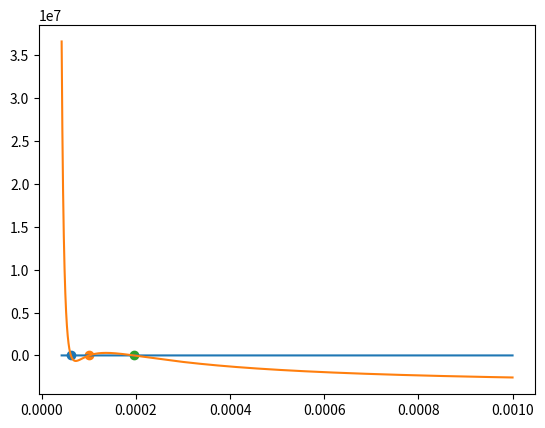

Write the Python code that produced this figure.
import numpy as np
import matplotlib.pyplot as plt

P_up = 3664186.998


def solve(A, B, f, eps):
    while B - A >= 2*eps:
        x = (B + A) / 2
        if f(A, 1)*f(x, 1) <= 0:
           B = x
        else:
            A = x
    print(x)
    return x

T = -130 + 273.15
b = 3.19*10**(-5)
a = 0.1382

def p(V, T, a, b, P_up):
    R = 8.314
    return (R*T)/(V-b) - a/(V**2) - P_up

XDataV = np.arange(b + 10**(-5), 10**(-3), 10**(-7))
YData = []
for i in XDataV:
    YData.append(p(i, T, a, b, P_up))
YData = np.array(YData)




def f(V, P_up):
    P_up = 3664186.998
    return p(V, T, a,  b, P_up)

s1 =solve(0.00005, 0.000075, f, 10**(-7))
s2 = solve(0.00009, 0.00011, f, 10**(-7))
s3 = solve(0.00018, 0.00021, f, 10**(-7))
plt.scatter(s1, [p(s1, T, a,  b, P_up)])
plt.scatter(s2, [p(s2, T, a,  b, P_up)])
plt.scatter(s3, [p(s3, T, a,  b, P_up)])
plt.plot(XDataV, np.array([0]*len(XDataV)))
plt.plot(XDataV, YData)
plt.show()